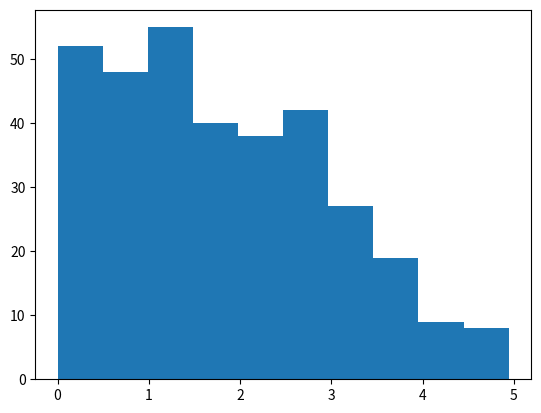

Python code for this plot:
import numpy as np
import matplotlib.pyplot as plt


t2s = []
t3s = []

for i in range(100000):
	# How long does the planet stay habitable?
	t1 = 5
	# How long does it take for life to evolve
	t2 = np.random.exponential(60)
	# Next instance of abiogenesis
	t2prime = np.random.exponential(60)
	# How long for intelligence to evolve?
	t3 = np.random.exponential(60)
	if t2+t3 < t1 and t2prime+t2>4.5:
		t2s.append(t2)
		t3s.append(t3)

print(np.mean(t2s))
print(np.mean(t3s))
plt.hist(t2s)
plt.show()

